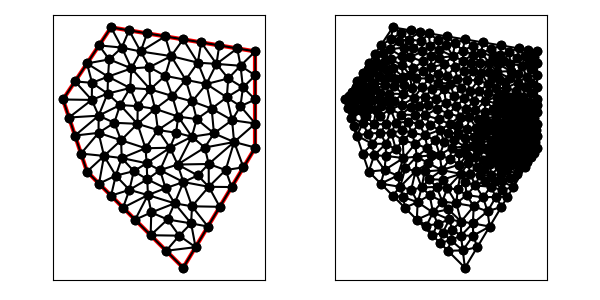

Data behind this chart, as committed beside it:
5.000000000000000000e+00, 1.200000000000000000e+01, 6.000000000000000000e+00, 9.000000000000000000e+00, 1.000000000000000000e+01, 5.000000000000000000e+00, 1.300000000000000000e+01, 1.000000000000000000e+01, 1.300000000000000000e+01, 1.400000000000000000e+01, 7.000000000000000000e+00, 1.500000000000000000e+01, 6.483960987647315655e+00, 1.132703678392343427e+01, 5.250000000000000000e+00, 1.125000000000000000e+01, 5.500000000000000000e+00, 1.050000000000000000e+01, 5.744653662549104922e+00, 1.102567892797447691e+01, 1.000000000000000000e+00, 2.087966581630510687e-01
5.000000000000000000e+00, 1.200000000000000000e+01, 6.000000000000000000e+00, 9.000000000000000000e+00, 1.000000000000000000e+01, 5.000000000000000000e+00, 1.300000000000000000e+01, 1.000000000000000000e+01, 1.300000000000000000e+01, 1.400000000000000000e+01, 7.000000000000000000e+00, 1.500000000000000000e+01, 6.708333333333333037e+00, 9.652777777777778567e+00, 7.444596453522300372e+00, 9.564551366036084801e+00, 7.416666666666666075e+00, 1.030555555555555536e+01, 7.189865484507433457e+00, 9.840961566456472909e+00, 0.000000000000000000e+00, 2.163020964277481695e-01
5.000000000000000000e+00, 1.200000000000000000e+01, 6.000000000000000000e+00, 9.000000000000000000e+00, 1.000000000000000000e+01, 5.000000000000000000e+00, 1.300000000000000000e+01, 1.000000000000000000e+01, 1.300000000000000000e+01, 1.400000000000000000e+01, 7.000000000000000000e+00, 1.500000000000000000e+01, 8.098135790848104421e+00, 1.098748385815772899e+01, 7.376673665711461325e+00, 1.177034701522089577e+01, 7.135042136032170745e+00, 1.103080809105094851e+01, 7.536617197530579126e+00, 1.126287965480985775e+01, 0.000000000000000000e+00, 1.257979487799605334e-01
5.000000000000000000e+00, 1.200000000000000000e+01, 6.000000000000000000e+00, 9.000000000000000000e+00, 1.000000000000000000e+01, 5.000000000000000000e+00, 1.300000000000000000e+01, 1.000000000000000000e+01, 1.300000000000000000e+01, 1.400000000000000000e+01, 7.000000000000000000e+00, 1.500000000000000000e+01, 6.708333333333333037e+00, 9.652777777777778567e+00, 7.416666666666666075e+00, 1.030555555555555536e+01, 6.479533179012345379e+00, 1.061174768518518619e+01, 6.868177726337449052e+00, 1.019002700617284063e+01, 0.000000000000000000e+00, 2.163020964277481695e-01
5.000000000000000000e+00, 1.200000000000000000e+01, 6.000000000000000000e+00, 9.000000000000000000e+00, 1.000000000000000000e+01, 5.000000000000000000e+00, 1.300000000000000000e+01, 1.000000000000000000e+01, 1.300000000000000000e+01, 1.400000000000000000e+01, 7.000000000000000000e+00, 1.500000000000000000e+01, 5.750000000000000000e+00, 9.750000000000000000e+00, 6.708333333333333037e+00, 9.652777777777778567e+00, 6.479533179012345379e+00, 1.061174768518518619e+01, 6.312622170781892805e+00, 1.000484182098765551e+01, 1.000000000000000000e+00, 2.265744281229034318e-01
5.000000000000000000e+00, 1.200000000000000000e+01, 6.000000000000000000e+00, 9.000000000000000000e+00, 1.000000000000000000e+01, 5.000000000000000000e+00, 1.300000000000000000e+01, 1.000000000000000000e+01, 1.300000000000000000e+01, 1.400000000000000000e+01, 7.000000000000000000e+00, 1.500000000000000000e+01, 7.444596453522300372e+00, 9.564551366036084801e+00, 8.480465828530164174e+00, 9.347387988554649141e+00, 8.433652222372820972e+00, 9.971835915893356272e+00, 8.119571501475094877e+00, 9.627925090161363997e+00, 0.000000000000000000e+00, 1.956424107516104571e-01
5.000000000000000000e+00, 1.200000000000000000e+01, 6.000000000000000000e+00, 9.000000000000000000e+00, 1.000000000000000000e+01, 5.000000000000000000e+00, 1.300000000000000000e+01, 1.000000000000000000e+01, 1.300000000000000000e+01, 1.400000000000000000e+01, 7.000000000000000000e+00, 1.500000000000000000e+01, 6.922899358416501059e+00, 1.366773194421482707e+01, 6.000000000000000000e+00, 1.350000000000000000e+01, 6.873995161905305018e+00, 1.294975678050752421e+01, 6.598964840107268692e+00, 1.337249624157411709e+01, 0.000000000000000000e+00, 8.526307233591315371e-02
5.000000000000000000e+00, 1.200000000000000000e+01, 6.000000000000000000e+00, 9.000000000000000000e+00, 1.000000000000000000e+01, 5.000000000000000000e+00, 1.300000000000000000e+01, 1.000000000000000000e+01, 1.300000000000000000e+01, 1.400000000000000000e+01, 7.000000000000000000e+00, 1.500000000000000000e+01, 7.135042136032170745e+00, 1.103080809105094851e+01, 6.479533179012345379e+00, 1.061174768518518619e+01, 7.416666666666666075e+00, 1.030555555555555536e+01, 7.010413993903727992e+00, 1.064937044393056453e+01, 0.000000000000000000e+00, 1.376137544789532152e-01
5.000000000000000000e+00, 1.200000000000000000e+01, 6.000000000000000000e+00, 9.000000000000000000e+00, 1.000000000000000000e+01, 5.000000000000000000e+00, 1.300000000000000000e+01, 1.000000000000000000e+01, 1.300000000000000000e+01, 1.400000000000000000e+01, 7.000000000000000000e+00, 1.500000000000000000e+01, 5.750000000000000000e+00, 9.750000000000000000e+00, 6.479533179012345379e+00, 1.061174768518518619e+01, 5.500000000000000000e+00, 1.050000000000000000e+01, 5.909844393004115126e+00, 1.028724922839506206e+01, 1.000000000000000000e+00, 2.265744281229034318e-01
5.000000000000000000e+00, 1.200000000000000000e+01, 6.000000000000000000e+00, 9.000000000000000000e+00, 1.000000000000000000e+01, 5.000000000000000000e+00, 1.300000000000000000e+01, 1.000000000000000000e+01, 1.300000000000000000e+01, 1.400000000000000000e+01, 7.000000000000000000e+00, 1.500000000000000000e+01, 7.197396679091253802e+00, 8.832541591692695704e+00, 7.444596453522300372e+00, 9.564551366036084801e+00, 6.708333333333333037e+00, 9.652777777777778567e+00, 7.116775488648961812e+00, 9.349956911835519691e+00, 0.000000000000000000e+00, 3.050206289447254249e-01
5.000000000000000000e+00, 1.200000000000000000e+01, 6.000000000000000000e+00, 9.000000000000000000e+00, 1.000000000000000000e+01, 5.000000000000000000e+00, 1.300000000000000000e+01, 1.000000000000000000e+01, 1.300000000000000000e+01, 1.400000000000000000e+01, 7.000000000000000000e+00, 1.500000000000000000e+01, 5.750000000000000000e+00, 9.750000000000000000e+00, 6.000000000000000000e+00, 9.000000000000000000e+00, 6.708333333333333037e+00, 9.652777777777778567e+00, 6.152777777777777679e+00, 9.467592592592593448e+00, 1.000000000000000000e+00, 5.000000000000000000e-01
5.000000000000000000e+00, 1.200000000000000000e+01, 6.000000000000000000e+00, 9.000000000000000000e+00, 1.000000000000000000e+01, 5.000000000000000000e+00, 1.300000000000000000e+01, 1.000000000000000000e+01, 1.300000000000000000e+01, 1.400000000000000000e+01, 7.000000000000000000e+00, 1.500000000000000000e+01, 1.150000000000000000e+01, 1.425000000000000000e+01, 1.138591497110235551e+01, 1.348029672878081087e+01, 1.225000000000000000e+01, 1.412500000000000000e+01, 1.171197165703411791e+01, 1.395176557626027147e+01, 0.000000000000000000e+00, 9.279385384929196567e-02
5.000000000000000000e+00, 1.200000000000000000e+01, 6.000000000000000000e+00, 9.000000000000000000e+00, 1.000000000000000000e+01, 5.000000000000000000e+00, 1.300000000000000000e+01, 1.000000000000000000e+01, 1.300000000000000000e+01, 1.400000000000000000e+01, 7.000000000000000000e+00, 1.500000000000000000e+01, 9.451485849317833754e+00, 9.992914286002775981e+00, 8.949924571519394689e+00, 1.072848326293062193e+01, 8.433652222372820972e+00, 9.971835915893356272e+00, 8.945020881070016472e+00, 1.023107782160891865e+01, 0.000000000000000000e+00, 1.340522367089732603e-01
5.000000000000000000e+00, 1.200000000000000000e+01, 6.000000000000000000e+00, 9.000000000000000000e+00, 1.000000000000000000e+01, 5.000000000000000000e+00, 1.300000000000000000e+01, 1.000000000000000000e+01, 1.300000000000000000e+01, 1.400000000000000000e+01, 7.000000000000000000e+00, 1.500000000000000000e+01, 7.500000000000000000e+00, 7.500000000000000000e+00, 8.532965700044575996e+00, 8.024281599450972635e+00, 7.762860872426851522e+00, 8.240806437314354582e+00, 7.931942190823810357e+00, 7.921696012255108776e+00, 1.000000000000000000e+00, 2.175084463964341297e-01
5.000000000000000000e+00, 1.200000000000000000e+01, 6.000000000000000000e+00, 9.000000000000000000e+00, 1.000000000000000000e+01, 5.000000000000000000e+00, 1.300000000000000000e+01, 1.000000000000000000e+01, 1.300000000000000000e+01, 1.400000000000000000e+01, 7.000000000000000000e+00, 1.500000000000000000e+01, 5.500000000000000000e+00, 1.050000000000000000e+01, 6.479533179012345379e+00, 1.061174768518518619e+01, 6.483960987647315655e+00, 1.132703678392343427e+01, 6.154498055553220048e+00, 1.081292815636953897e+01, 1.000000000000000000e+00, 2.087966581630510687e-01
5.000000000000000000e+00, 1.200000000000000000e+01, 6.000000000000000000e+00, 9.000000000000000000e+00, 1.000000000000000000e+01, 5.000000000000000000e+00, 1.300000000000000000e+01, 1.000000000000000000e+01, 1.300000000000000000e+01, 1.400000000000000000e+01, 7.000000000000000000e+00, 1.500000000000000000e+01, 8.108280071411117618e+00, 1.172070251761426896e+01, 7.376673665711461325e+00, 1.177034701522089577e+01, 8.098135790848104421e+00, 1.098748385815772899e+01, 7.861029842656894751e+00, 1.149284446366429790e+01, 0.000000000000000000e+00, 1.228500856448061368e-01
5.000000000000000000e+00, 1.200000000000000000e+01, 6.000000000000000000e+00, 9.000000000000000000e+00, 1.000000000000000000e+01, 5.000000000000000000e+00, 1.300000000000000000e+01, 1.000000000000000000e+01, 1.300000000000000000e+01, 1.400000000000000000e+01, 7.000000000000000000e+00, 1.500000000000000000e+01, 7.762860872426851522e+00, 8.240806437314354582e+00, 7.197396679091253802e+00, 8.832541591692695704e+00, 7.000000000000000000e+00, 8.000000000000000000e+00, 7.320085850506035108e+00, 8.357782676335682837e+00, 1.000000000000000000e+00, 2.175084463964341297e-01
5.000000000000000000e+00, 1.200000000000000000e+01, 6.000000000000000000e+00, 9.000000000000000000e+00, 1.000000000000000000e+01, 5.000000000000000000e+00, 1.300000000000000000e+01, 1.000000000000000000e+01, 1.300000000000000000e+01, 1.400000000000000000e+01, 7.000000000000000000e+00, 1.500000000000000000e+01, 5.000000000000000000e+00, 1.200000000000000000e+01, 5.250000000000000000e+00, 1.125000000000000000e+01, 6.197749317758712628e+00, 1.198258310591956999e+01, 5.482583105919570876e+00, 1.174419436863985844e+01, 1.000000000000000000e+00, 8.181927524324614232e-02
5.000000000000000000e+00, 1.200000000000000000e+01, 6.000000000000000000e+00, 9.000000000000000000e+00, 1.000000000000000000e+01, 5.000000000000000000e+00, 1.300000000000000000e+01, 1.000000000000000000e+01, 1.300000000000000000e+01, 1.400000000000000000e+01, 7.000000000000000000e+00, 1.500000000000000000e+01, 7.792096203512215880e+00, 1.247676035236918324e+01, 6.873995161905305018e+00, 1.294975678050752421e+01, 6.853404423151277847e+00, 1.224415209368519797e+01, 7.173165262856266544e+00, 1.255688974218730181e+01, 0.000000000000000000e+00, 9.432746573420132397e-02
5.000000000000000000e+00, 1.200000000000000000e+01, 6.000000000000000000e+00, 9.000000000000000000e+00, 1.000000000000000000e+01, 5.000000000000000000e+00, 1.300000000000000000e+01, 1.000000000000000000e+01, 1.300000000000000000e+01, 1.400000000000000000e+01, 7.000000000000000000e+00, 1.500000000000000000e+01, 7.135042136032170745e+00, 1.103080809105094851e+01, 7.376673665711461325e+00, 1.177034701522089577e+01, 6.483960987647315655e+00, 1.132703678392343427e+01, 6.998558929796982575e+00, 1.137606396339842441e+01, 0.000000000000000000e+00, 1.257979487799605334e-01
5.000000000000000000e+00, 1.200000000000000000e+01, 6.000000000000000000e+00, 9.000000000000000000e+00, 1.000000000000000000e+01, 5.000000000000000000e+00, 1.300000000000000000e+01, 1.000000000000000000e+01, 1.300000000000000000e+01, 1.400000000000000000e+01, 7.000000000000000000e+00, 1.500000000000000000e+01, 7.792096203512215880e+00, 1.247676035236918324e+01, 7.376673665711461325e+00, 1.177034701522089577e+01, 8.108280071411117618e+00, 1.172070251761426896e+01, 7.759016646878265533e+00, 1.198926996173478265e+01, 0.000000000000000000e+00, 1.171248164065507996e-01
5.000000000000000000e+00, 1.200000000000000000e+01, 6.000000000000000000e+00, 9.000000000000000000e+00, 1.000000000000000000e+01, 5.000000000000000000e+00, 1.300000000000000000e+01, 1.000000000000000000e+01, 1.300000000000000000e+01, 1.400000000000000000e+01, 7.000000000000000000e+00, 1.500000000000000000e+01, 5.500000000000000000e+00, 1.275000000000000000e+01, 5.000000000000000000e+00, 1.200000000000000000e+01, 6.197749317758712628e+00, 1.198258310591956999e+01, 5.565916439252904802e+00, 1.224419436863985844e+01, 1.000000000000000000e+00, 3.932859752984393248e-02
5.000000000000000000e+00, 1.200000000000000000e+01, 6.000000000000000000e+00, 9.000000000000000000e+00, 1.000000000000000000e+01, 5.000000000000000000e+00, 1.300000000000000000e+01, 1.000000000000000000e+01, 1.300000000000000000e+01, 1.400000000000000000e+01, 7.000000000000000000e+00, 1.500000000000000000e+01, 9.266491784292615108e+00, 8.309416062846278095e+00, 8.532965700044575996e+00, 8.024281599450972635e+00, 9.644566095221064117e+00, 7.680749508699251216e+00, 9.148007859852752333e+00, 8.004815723665499760e+00, 0.000000000000000000e+00, 1.577020420053309169e-01
5.000000000000000000e+00, 1.200000000000000000e+01, 6.000000000000000000e+00, 9.000000000000000000e+00, 1.000000000000000000e+01, 5.000000000000000000e+00, 1.300000000000000000e+01, 1.000000000000000000e+01, 1.300000000000000000e+01, 1.400000000000000000e+01, 7.000000000000000000e+00, 1.500000000000000000e+01, 8.098135790848104421e+00, 1.098748385815772899e+01, 7.416666666666666075e+00, 1.030555555555555536e+01, 8.433652222372820972e+00, 9.971835915893356272e+00, 7.982818226629196268e+00, 1.042162510986887902e+01, 0.000000000000000000e+00, 1.674513698532922035e-01
5.000000000000000000e+00, 1.200000000000000000e+01, 6.000000000000000000e+00, 9.000000000000000000e+00, 1.000000000000000000e+01, 5.000000000000000000e+00, 1.300000000000000000e+01, 1.000000000000000000e+01, 1.300000000000000000e+01, 1.400000000000000000e+01, 7.000000000000000000e+00, 1.500000000000000000e+01, 8.098135790848104421e+00, 1.098748385815772899e+01, 7.135042136032170745e+00, 1.103080809105094851e+01, 7.416666666666666075e+00, 1.030555555555555536e+01, 7.549948197848980413e+00, 1.077461583492141095e+01, 0.000000000000000000e+00, 1.376137544789532152e-01
5.000000000000000000e+00, 1.200000000000000000e+01, 6.000000000000000000e+00, 9.000000000000000000e+00, 1.000000000000000000e+01, 5.000000000000000000e+00, 1.300000000000000000e+01, 1.000000000000000000e+01, 1.300000000000000000e+01, 1.400000000000000000e+01, 7.000000000000000000e+00, 1.500000000000000000e+01, 6.708333333333333037e+00, 9.652777777777778567e+00, 6.000000000000000000e+00, 9.000000000000000000e+00, 6.500000000000000000e+00, 8.500000000000000000e+00, 6.402777777777777679e+00, 9.050925925925925597e+00, 1.000000000000000000e+00, 5.000000000000000000e-01
5.000000000000000000e+00, 1.200000000000000000e+01, 6.000000000000000000e+00, 9.000000000000000000e+00, 1.000000000000000000e+01, 5.000000000000000000e+00, 1.300000000000000000e+01, 1.000000000000000000e+01, 1.300000000000000000e+01, 1.400000000000000000e+01, 7.000000000000000000e+00, 1.500000000000000000e+01, 7.376673665711461325e+00, 1.177034701522089577e+01, 6.853404423151277847e+00, 1.224415209368519797e+01, 6.483960987647315655e+00, 1.132703678392343427e+01, 6.904679692170017979e+00, 1.178051196427650815e+01, 0.000000000000000000e+00, 1.033669272209037371e-01
5.000000000000000000e+00, 1.200000000000000000e+01, 6.000000000000000000e+00, 9.000000000000000000e+00, 1.000000000000000000e+01, 5.000000000000000000e+00, 1.300000000000000000e+01, 1.000000000000000000e+01, 1.300000000000000000e+01, 1.400000000000000000e+01, 7.000000000000000000e+00, 1.500000000000000000e+01, 7.416666666666666075e+00, 1.030555555555555536e+01, 7.444596453522300372e+00, 9.564551366036084801e+00, 8.433652222372820972e+00, 9.971835915893356272e+00, 7.764971780853929140e+00, 9.947314279161666661e+00, 0.000000000000000000e+00, 1.956424107516104571e-01
5.000000000000000000e+00, 1.200000000000000000e+01, 6.000000000000000000e+00, 9.000000000000000000e+00, 1.000000000000000000e+01, 5.000000000000000000e+00, 1.300000000000000000e+01, 1.000000000000000000e+01, 1.300000000000000000e+01, 1.400000000000000000e+01, 7.000000000000000000e+00, 1.500000000000000000e+01, 8.098135790848104421e+00, 1.098748385815772899e+01, 8.833333333333333925e+00, 1.161111111111111072e+01, 8.108280071411117618e+00, 1.172070251761426896e+01, 8.346583065197519247e+00, 1.143976582896103622e+01, 0.000000000000000000e+00, 1.228500856448061368e-01
5.000000000000000000e+00, 1.200000000000000000e+01, 6.000000000000000000e+00, 9.000000000000000000e+00, 1.000000000000000000e+01, 5.000000000000000000e+00, 1.300000000000000000e+01, 1.000000000000000000e+01, 1.300000000000000000e+01, 1.400000000000000000e+01, 7.000000000000000000e+00, 1.500000000000000000e+01, 5.250000000000000000e+00, 1.125000000000000000e+01, 6.483960987647315655e+00, 1.132703678392343427e+01, 6.197749317758712628e+00, 1.198258310591956999e+01, 5.977236768468675798e+00, 1.151987329661433535e+01, 1.000000000000000000e+00, 8.181927524324614232e-02
5.000000000000000000e+00, 1.200000000000000000e+01, 6.000000000000000000e+00, 9.000000000000000000e+00, 1.000000000000000000e+01, 5.000000000000000000e+00, 1.300000000000000000e+01, 1.000000000000000000e+01, 1.300000000000000000e+01, 1.400000000000000000e+01, 7.000000000000000000e+00, 1.500000000000000000e+01, 6.479533179012345379e+00, 1.061174768518518619e+01, 7.135042136032170745e+00, 1.103080809105094851e+01, 6.483960987647315655e+00, 1.132703678392343427e+01, 6.699512100897276667e+00, 1.098986418671985632e+01, 0.000000000000000000e+00, 1.376137544789532152e-01
5.000000000000000000e+00, 1.200000000000000000e+01, 6.000000000000000000e+00, 9.000000000000000000e+00, 1.000000000000000000e+01, 5.000000000000000000e+00, 1.300000000000000000e+01, 1.000000000000000000e+01, 1.300000000000000000e+01, 1.400000000000000000e+01, 7.000000000000000000e+00, 1.500000000000000000e+01, 7.197396679091253802e+00, 8.832541591692695704e+00, 6.708333333333333037e+00, 9.652777777777778567e+00, 6.500000000000000000e+00, 8.500000000000000000e+00, 6.801910004141529242e+00, 8.995106456490157498e+00, 1.000000000000000000e+00, 3.165316618973527674e-01
5.000000000000000000e+00, 1.200000000000000000e+01, 6.000000000000000000e+00, 9.000000000000000000e+00, 1.000000000000000000e+01, 5.000000000000000000e+00, 1.300000000000000000e+01, 1.000000000000000000e+01, 1.300000000000000000e+01, 1.400000000000000000e+01, 7.000000000000000000e+00, 1.500000000000000000e+01, 7.947117504409169975e+00, 9.019262566137566495e+00, 8.480465828530164174e+00, 9.347387988554649141e+00, 7.444596453522300372e+00, 9.564551366036084801e+00, 7.957393262153878766e+00, 9.310400640242766812e+00, 0.000000000000000000e+00, 1.767963338465554368e-01
5.000000000000000000e+00, 1.200000000000000000e+01, 6.000000000000000000e+00, 9.000000000000000000e+00, 1.000000000000000000e+01, 5.000000000000000000e+00, 1.300000000000000000e+01, 1.000000000000000000e+01, 1.300000000000000000e+01, 1.400000000000000000e+01, 7.000000000000000000e+00, 1.500000000000000000e+01, 7.000000000000000000e+00, 8.000000000000000000e+00, 7.197396679091253802e+00, 8.832541591692695704e+00, 6.500000000000000000e+00, 8.500000000000000000e+00, 6.899132226363751563e+00, 8.444180530564231901e+00, 1.000000000000000000e+00, 3.165316618973527674e-01
5.000000000000000000e+00, 1.200000000000000000e+01, 6.000000000000000000e+00, 9.000000000000000000e+00, 1.000000000000000000e+01, 5.000000000000000000e+00, 1.300000000000000000e+01, 1.000000000000000000e+01, 1.300000000000000000e+01, 1.400000000000000000e+01, 7.000000000000000000e+00, 1.500000000000000000e+01, 7.947117504409169975e+00, 9.019262566137566495e+00, 7.444596453522300372e+00, 9.564551366036084801e+00, 7.197396679091253802e+00, 8.832541591692695704e+00, 7.529703545674241383e+00, 9.138785174622116259e+00, 0.000000000000000000e+00, 1.767963338465554368e-01
5.000000000000000000e+00, 1.200000000000000000e+01, 6.000000000000000000e+00, 9.000000000000000000e+00, 1.000000000000000000e+01, 5.000000000000000000e+00, 1.300000000000000000e+01, 1.000000000000000000e+01, 1.300000000000000000e+01, 1.400000000000000000e+01, 7.000000000000000000e+00, 1.500000000000000000e+01, 9.038135948764621119e+00, 9.062553361662571305e+00, 8.480465828530164174e+00, 9.347387988554649141e+00, 8.506988886007462725e+00, 8.678951556340814832e+00, 8.675196887767414822e+00, 9.029630968852679018e+00, 0.000000000000000000e+00, 1.950438863750902085e-01
5.000000000000000000e+00, 1.200000000000000000e+01, 6.000000000000000000e+00, 9.000000000000000000e+00, 1.000000000000000000e+01, 5.000000000000000000e+00, 1.300000000000000000e+01, 1.000000000000000000e+01, 1.300000000000000000e+01, 1.400000000000000000e+01, 7.000000000000000000e+00, 1.500000000000000000e+01, 9.451485849317833754e+00, 9.992914286002775981e+00, 8.433652222372820972e+00, 9.971835915893356272e+00, 8.480465828530164174e+00, 9.347387988554649141e+00, 8.788534633406939633e+00, 9.770712730150259873e+00, 0.000000000000000000e+00, 1.826094099853021457e-01
5.000000000000000000e+00, 1.200000000000000000e+01, 6.000000000000000000e+00, 9.000000000000000000e+00, 1.000000000000000000e+01, 5.000000000000000000e+00, 1.300000000000000000e+01, 1.000000000000000000e+01, 1.300000000000000000e+01, 1.400000000000000000e+01, 7.000000000000000000e+00, 1.500000000000000000e+01, 8.500000000000000000e+00, 1.475000000000000000e+01, 7.750000000000000000e+00, 1.487500000000000000e+01, 8.231650948784508870e+00, 1.399626032903434592e+01, 8.160550316261502957e+00, 1.454042010967811471e+01, 0.000000000000000000e+00, 1.058561515377624274e-01
5.000000000000000000e+00, 1.200000000000000000e+01, 6.000000000000000000e+00, 9.000000000000000000e+00, 1.000000000000000000e+01, 5.000000000000000000e+00, 1.300000000000000000e+01, 1.000000000000000000e+01, 1.300000000000000000e+01, 1.400000000000000000e+01, 7.000000000000000000e+00, 1.500000000000000000e+01, 8.108280071411117618e+00, 1.172070251761426896e+01, 8.627354105675925311e+00, 1.242239636548847592e+01, 7.792096203512215880e+00, 1.247676035236918324e+01, 8.175910126866419603e+00, 1.220661974515730996e+01, 0.000000000000000000e+00, 1.171248164065507996e-01
5.000000000000000000e+00, 1.200000000000000000e+01, 6.000000000000000000e+00, 9.000000000000000000e+00, 1.000000000000000000e+01, 5.000000000000000000e+00, 1.300000000000000000e+01, 1.000000000000000000e+01, 1.300000000000000000e+01, 1.400000000000000000e+01, 7.000000000000000000e+00, 1.500000000000000000e+01, 6.500000000000000000e+00, 1.425000000000000000e+01, 7.448378641959738644e+00, 1.415941423869350757e+01, 7.000000000000000000e+00, 1.500000000000000000e+01, 6.982792880653246215e+00, 1.446980474623116919e+01, 0.000000000000000000e+00, 1.074132984352506176e-01
5.000000000000000000e+00, 1.200000000000000000e+01, 6.000000000000000000e+00, 9.000000000000000000e+00, 1.000000000000000000e+01, 5.000000000000000000e+00, 1.300000000000000000e+01, 1.000000000000000000e+01, 1.300000000000000000e+01, 1.400000000000000000e+01, 7.000000000000000000e+00, 1.500000000000000000e+01, 9.498625188601904412e+00, 1.380425113161142647e+01, 1.060953750370368809e+01, 1.353222502222212853e+01, 1.000000000000000000e+01, 1.450000000000000000e+01, 1.003605423076852965e+01, 1.394549205127785285e+01, 0.000000000000000000e+00, 1.149686937349937155e-01
5.000000000000000000e+00, 1.200000000000000000e+01, 6.000000000000000000e+00, 9.000000000000000000e+00, 1.000000000000000000e+01, 5.000000000000000000e+00, 1.300000000000000000e+01, 1.000000000000000000e+01, 1.300000000000000000e+01, 1.400000000000000000e+01, 7.000000000000000000e+00, 1.500000000000000000e+01, 8.592780098975731917e+00, 1.334262534128995092e+01, 8.231650948784508870e+00, 1.399626032903434592e+01, 7.847577934168584513e+00, 1.329438952588072809e+01, 8.224002993976275988e+00, 1.354442506540167379e+01, 0.000000000000000000e+00, 1.201530383411529845e-01
5.000000000000000000e+00, 1.200000000000000000e+01, 6.000000000000000000e+00, 9.000000000000000000e+00, 1.000000000000000000e+01, 5.000000000000000000e+00, 1.300000000000000000e+01, 1.000000000000000000e+01, 1.300000000000000000e+01, 1.400000000000000000e+01, 7.000000000000000000e+00, 1.500000000000000000e+01, 7.847577934168584513e+00, 1.329438952588072809e+01, 6.873995161905305018e+00, 1.294975678050752421e+01, 7.792096203512215880e+00, 1.247676035236918324e+01, 7.504556433195368470e+00, 1.290696888625247851e+01, 0.000000000000000000e+00, 9.432746573420132397e-02
5.000000000000000000e+00, 1.200000000000000000e+01, 6.000000000000000000e+00, 9.000000000000000000e+00, 1.000000000000000000e+01, 5.000000000000000000e+00, 1.300000000000000000e+01, 1.000000000000000000e+01, 1.300000000000000000e+01, 1.400000000000000000e+01, 7.000000000000000000e+00, 1.500000000000000000e+01, 8.627354105675925311e+00, 1.242239636548847592e+01, 8.108280071411117618e+00, 1.172070251761426896e+01, 8.833333333333333925e+00, 1.161111111111111072e+01, 8.522989170140126802e+00, 1.191806999807128342e+01, 0.000000000000000000e+00, 1.228500856448061368e-01
5.000000000000000000e+00, 1.200000000000000000e+01, 6.000000000000000000e+00, 9.000000000000000000e+00, 1.000000000000000000e+01, 5.000000000000000000e+00, 1.300000000000000000e+01, 1.000000000000000000e+01, 1.300000000000000000e+01, 1.400000000000000000e+01, 7.000000000000000000e+00, 1.500000000000000000e+01, 7.448378641959738644e+00, 1.415941423869350757e+01, 6.500000000000000000e+00, 1.425000000000000000e+01, 6.922899358416501059e+00, 1.366773194421482707e+01, 6.957092666792079605e+00, 1.402571539430277880e+01, 0.000000000000000000e+00, 1.025515127542517974e-01
5.000000000000000000e+00, 1.200000000000000000e+01, 6.000000000000000000e+00, 9.000000000000000000e+00, 1.000000000000000000e+01, 5.000000000000000000e+00, 1.300000000000000000e+01, 1.000000000000000000e+01, 1.300000000000000000e+01, 1.400000000000000000e+01, 7.000000000000000000e+00, 1.500000000000000000e+01, 6.209618195516728889e+00, 1.269428610001260438e+01, 6.000000000000000000e+00, 1.350000000000000000e+01, 5.500000000000000000e+00, 1.275000000000000000e+01, 5.903206065172242667e+00, 1.298142870000420146e+01, 0.000000000000000000e+00, 3.932859752984393248e-02
5.000000000000000000e+00, 1.200000000000000000e+01, 6.000000000000000000e+00, 9.000000000000000000e+00, 1.000000000000000000e+01, 5.000000000000000000e+00, 1.300000000000000000e+01, 1.000000000000000000e+01, 1.300000000000000000e+01, 1.400000000000000000e+01, 7.000000000000000000e+00, 1.500000000000000000e+01, 6.873995161905305018e+00, 1.294975678050752421e+01, 6.209618195516728889e+00, 1.269428610001260438e+01, 6.853404423151277847e+00, 1.224415209368519797e+01, 6.645672593524437843e+00, 1.262939832473510826e+01, 0.000000000000000000e+00, 7.493118832567653709e-02
5.000000000000000000e+00, 1.200000000000000000e+01, 6.000000000000000000e+00, 9.000000000000000000e+00, 1.000000000000000000e+01, 5.000000000000000000e+00, 1.300000000000000000e+01, 1.000000000000000000e+01, 1.300000000000000000e+01, 1.400000000000000000e+01, 7.000000000000000000e+00, 1.500000000000000000e+01, 8.231650948784508870e+00, 1.399626032903434592e+01, 7.448378641959738644e+00, 1.415941423869350757e+01, 7.847577934168584513e+00, 1.329438952588072809e+01, 7.842535841637610083e+00, 1.381668803120285993e+01, 0.000000000000000000e+00, 1.137176731169228378e-01
5.000000000000000000e+00, 1.200000000000000000e+01, 6.000000000000000000e+00, 9.000000000000000000e+00, 1.000000000000000000e+01, 5.000000000000000000e+00, 1.300000000000000000e+01, 1.000000000000000000e+01, 1.300000000000000000e+01, 1.400000000000000000e+01, 7.000000000000000000e+00, 1.500000000000000000e+01, 9.835585569521276383e+00, 6.335555785154445729e+00, 1.051449575542752690e+01, 5.857492925712543652e+00, 1.033013501551742586e+01, 6.846570140898772472e+00, 1.022673878015540971e+01, 6.346539617255253951e+00, 1.000000000000000000e+00, 1.540215760663834754e-01
5.000000000000000000e+00, 1.200000000000000000e+01, 6.000000000000000000e+00, 9.000000000000000000e+00, 1.000000000000000000e+01, 5.000000000000000000e+00, 1.300000000000000000e+01, 1.000000000000000000e+01, 1.300000000000000000e+01, 1.400000000000000000e+01, 7.000000000000000000e+00, 1.500000000000000000e+01, 6.922899358416501059e+00, 1.366773194421482707e+01, 7.847577934168584513e+00, 1.329438952588072809e+01, 7.448378641959738644e+00, 1.415941423869350757e+01, 7.406285311514941405e+00, 1.370717856959635306e+01, 0.000000000000000000e+00, 1.025515127542517974e-01
5.000000000000000000e+00, 1.200000000000000000e+01, 6.000000000000000000e+00, 9.000000000000000000e+00, 1.000000000000000000e+01, 5.000000000000000000e+00, 1.300000000000000000e+01, 1.000000000000000000e+01, 1.300000000000000000e+01, 1.400000000000000000e+01, 7.000000000000000000e+00, 1.500000000000000000e+01, 7.750000000000000000e+00, 1.487500000000000000e+01, 7.000000000000000000e+00, 1.500000000000000000e+01, 7.448378641959738644e+00, 1.415941423869350757e+01, 7.399459547319913177e+00, 1.467813807956450312e+01, 0.000000000000000000e+00, 1.137176731169228378e-01
5.000000000000000000e+00, 1.200000000000000000e+01, 6.000000000000000000e+00, 9.000000000000000000e+00, 1.000000000000000000e+01, 5.000000000000000000e+00, 1.300000000000000000e+01, 1.000000000000000000e+01, 1.300000000000000000e+01, 1.400000000000000000e+01, 7.000000000000000000e+00, 1.500000000000000000e+01, 6.000000000000000000e+00, 1.350000000000000000e+01, 6.922899358416501059e+00, 1.366773194421482707e+01, 6.500000000000000000e+00, 1.425000000000000000e+01, 6.474299786138833390e+00, 1.380591064807160961e+01, 0.000000000000000000e+00, 8.526307233591315371e-02
5.000000000000000000e+00, 1.200000000000000000e+01, 6.000000000000000000e+00, 9.000000000000000000e+00, 1.000000000000000000e+01, 5.000000000000000000e+00, 1.300000000000000000e+01, 1.000000000000000000e+01, 1.300000000000000000e+01, 1.400000000000000000e+01, 7.000000000000000000e+00, 1.500000000000000000e+01, 7.847577934168584513e+00, 1.329438952588072809e+01, 6.922899358416501059e+00, 1.366773194421482707e+01, 6.873995161905305018e+00, 1.294975678050752421e+01, 7.214824151496796567e+00, 1.330395941686769312e+01, 0.000000000000000000e+00, 9.432746573420132397e-02
5.000000000000000000e+00, 1.200000000000000000e+01, 6.000000000000000000e+00, 9.000000000000000000e+00, 1.000000000000000000e+01, 5.000000000000000000e+00, 1.300000000000000000e+01, 1.000000000000000000e+01, 1.300000000000000000e+01, 1.400000000000000000e+01, 7.000000000000000000e+00, 1.500000000000000000e+01, 8.592780098975731917e+00, 1.334262534128995092e+01, 7.847577934168584513e+00, 1.329438952588072809e+01, 8.627354105675925311e+00, 1.242239636548847592e+01, 8.355904046273414210e+00, 1.301980374421971653e+01, 0.000000000000000000e+00, 1.201530383411529845e-01
5.000000000000000000e+00, 1.200000000000000000e+01, 6.000000000000000000e+00, 9.000000000000000000e+00, 1.000000000000000000e+01, 5.000000000000000000e+00, 1.300000000000000000e+01, 1.000000000000000000e+01, 1.300000000000000000e+01, 1.400000000000000000e+01, 7.000000000000000000e+00, 1.500000000000000000e+01, 9.250000000000000000e+00, 1.462500000000000000e+01, 8.500000000000000000e+00, 1.475000000000000000e+01, 8.231650948784508870e+00, 1.399626032903434592e+01, 8.660550316261502957e+00, 1.445708677634478079e+01, 0.000000000000000000e+00, 1.058561515377624274e-01
5.000000000000000000e+00, 1.200000000000000000e+01, 6.000000000000000000e+00, 9.000000000000000000e+00, 1.000000000000000000e+01, 5.000000000000000000e+00, 1.300000000000000000e+01, 1.000000000000000000e+01, 1.300000000000000000e+01, 1.400000000000000000e+01, 7.000000000000000000e+00, 1.500000000000000000e+01, 1.187423663579164135e+01, 1.287449109052776208e+01, 1.138591497110235551e+01, 1.348029672878081087e+01, 1.096846132217293857e+01, 1.264408641880631556e+01, 1.140953764302231299e+01, 1.299962474603829499e+01, 0.000000000000000000e+00, 8.789219081169508119e-02
5.000000000000000000e+00, 1.200000000000000000e+01, 6.000000000000000000e+00, 9.000000000000000000e+00, 1.000000000000000000e+01, 5.000000000000000000e+00, 1.300000000000000000e+01, 1.000000000000000000e+01, 1.300000000000000000e+01, 1.400000000000000000e+01, 7.000000000000000000e+00, 1.500000000000000000e+01, 9.498625188601904412e+00, 1.380425113161142647e+01, 9.250000000000000000e+00, 1.462500000000000000e+01, 8.231650948784508870e+00, 1.399626032903434592e+01, 8.993425379128805019e+00, 1.414183715354859139e+01, 0.000000000000000000e+00, 1.269288644956818313e-01
5.000000000000000000e+00, 1.200000000000000000e+01, 6.000000000000000000e+00, 9.000000000000000000e+00, 1.000000000000000000e+01, 5.000000000000000000e+00, 1.300000000000000000e+01, 1.000000000000000000e+01, 1.300000000000000000e+01, 1.400000000000000000e+01, 7.000000000000000000e+00, 1.500000000000000000e+01, 8.627354105675925311e+00, 1.242239636548847592e+01, 7.847577934168584513e+00, 1.329438952588072809e+01, 7.792096203512215880e+00, 1.247676035236918324e+01, 8.089009414452242197e+00, 1.273118208124613027e+01, 0.000000000000000000e+00, 1.171248164065507996e-01
5.000000000000000000e+00, 1.200000000000000000e+01, 6.000000000000000000e+00, 9.000000000000000000e+00, 1.000000000000000000e+01, 5.000000000000000000e+00, 1.300000000000000000e+01, 1.000000000000000000e+01, 1.300000000000000000e+01, 1.400000000000000000e+01, 7.000000000000000000e+00, 1.500000000000000000e+01, 8.231650948784508870e+00, 1.399626032903434592e+01, 8.592780098975731917e+00, 1.334262534128995092e+01, 9.498625188601904412e+00, 1.380425113161142647e+01, 8.774352078787382325e+00, 1.371437893397857444e+01, 0.000000000000000000e+00, 1.201530383411529845e-01
5.000000000000000000e+00, 1.200000000000000000e+01, 6.000000000000000000e+00, 9.000000000000000000e+00, 1.000000000000000000e+01, 5.000000000000000000e+00, 1.300000000000000000e+01, 1.000000000000000000e+01, 1.300000000000000000e+01, 1.400000000000000000e+01, 7.000000000000000000e+00, 1.500000000000000000e+01, 8.592780098975731917e+00, 1.334262534128995092e+01, 9.247873909598594011e+00, 1.298414931753791635e+01, 9.498625188601904412e+00, 1.380425113161142647e+01, 9.113093065725410113e+00, 1.337700859681309851e+01, 0.000000000000000000e+00, 1.141905987870223821e-01
5.000000000000000000e+00, 1.200000000000000000e+01, 6.000000000000000000e+00, 9.000000000000000000e+00, 1.000000000000000000e+01, 5.000000000000000000e+00, 1.300000000000000000e+01, 1.000000000000000000e+01, 1.300000000000000000e+01, 1.400000000000000000e+01, 7.000000000000000000e+00, 1.500000000000000000e+01, 9.546449116629506904e+00, 1.214490796516584936e+01, 1.010635162128410691e+01, 1.281683577895021564e+01, 9.247873909598594011e+00, 1.298414931753791635e+01, 9.633558215837403793e+00, 1.264863102055132593e+01, 0.000000000000000000e+00, 1.141905987870223821e-01
... 102 more rows
